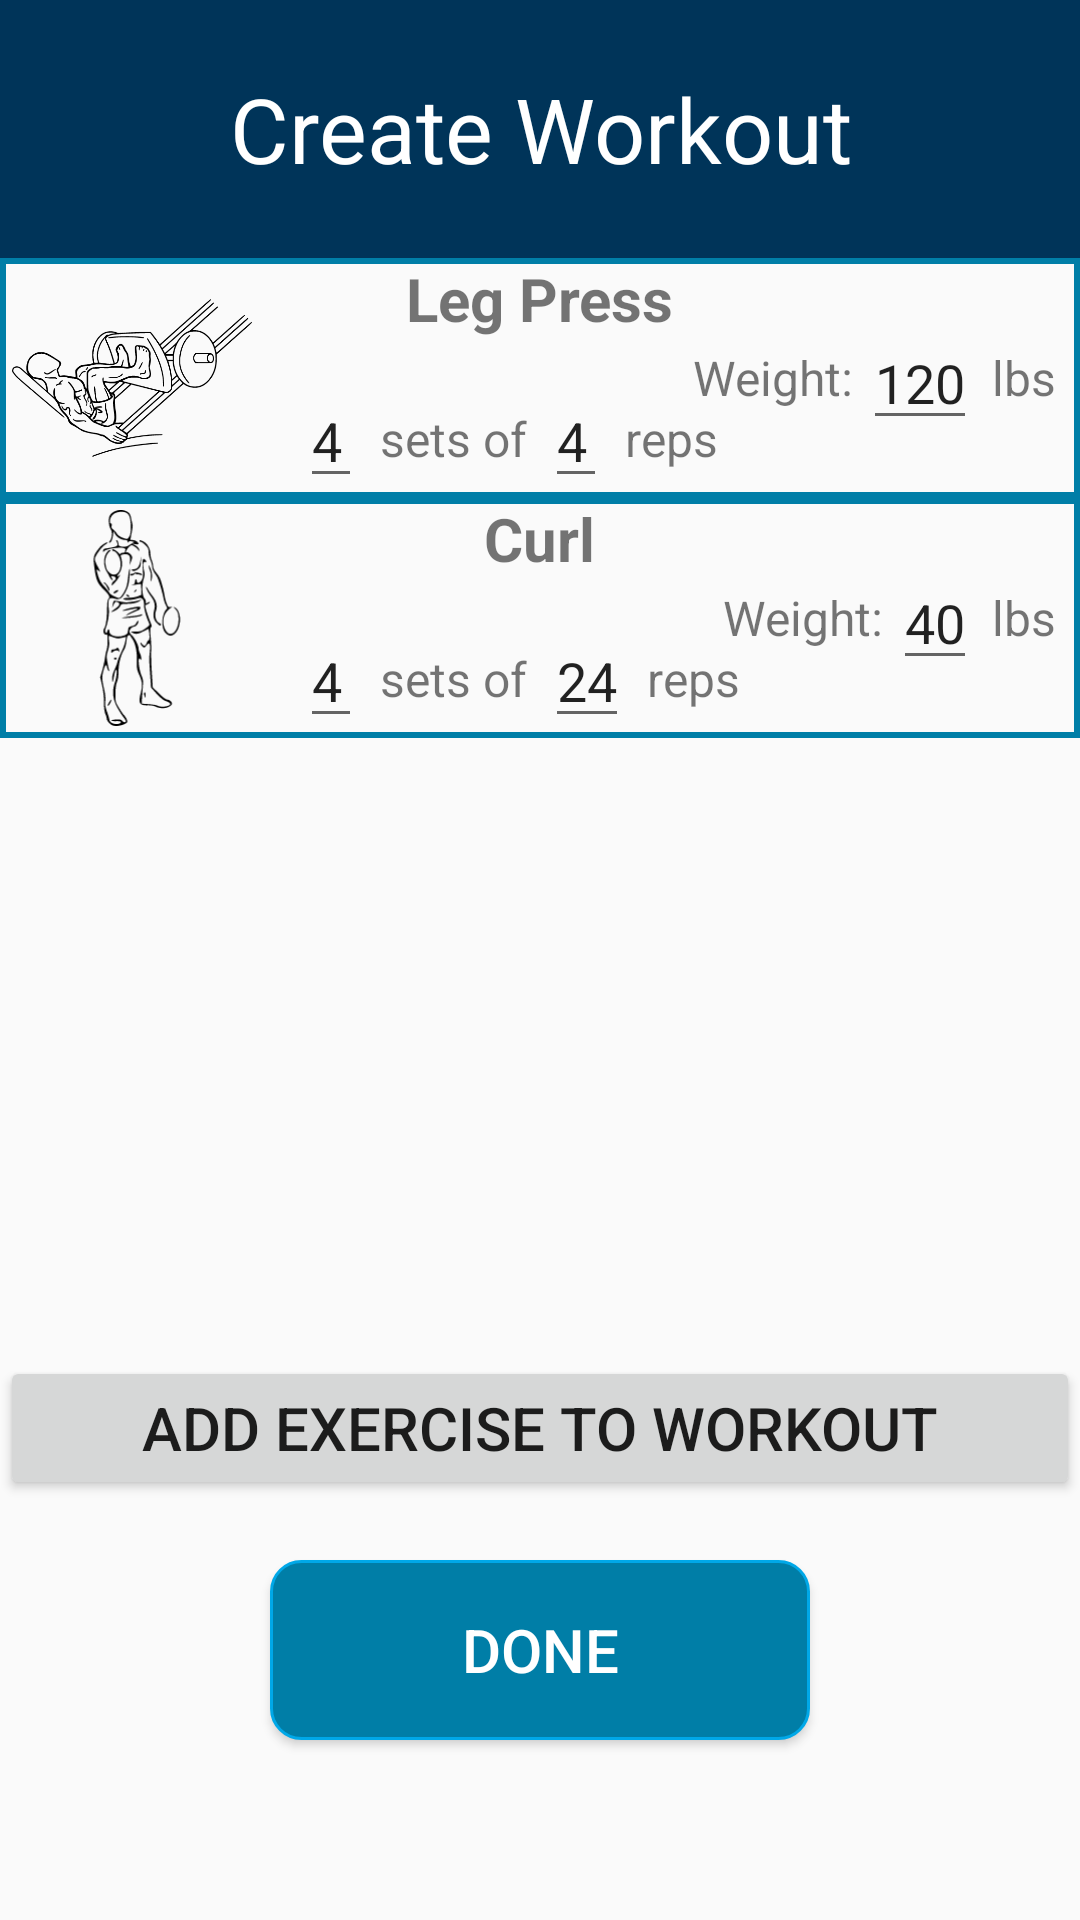

This screen was rendered from an Android layout file. Write that file and the resources it references.
<!-- AndroidManifest.xml: activity theme AppTheme.NoActionBar -->
<!-- res/layout/plan_workout.xml -->
<?xml version="1.0" encoding="utf-8"?>
<RelativeLayout xmlns:android="http://schemas.android.com/apk/res/android"
    android:orientation="vertical" android:layout_width="match_parent"
    android:layout_height="match_parent">

    <TextView
        android:id="@+id/editText"
        android:layout_width="match_parent"
        android:layout_height="86dp"
        android:layout_alignParentTop="true"
        android:layout_marginTop="0dp"
        android:gravity="center"
        android:inputType="date"
        android:text="Create Workout"
        android:textColor="@color/white"
        android:background="@color/medium_blue"
        android:textSize="30sp" />

    <Button
        android:id="@+id/planWorkoutDone"
        android:layout_width="180dp"
        android:layout_height="60dp"
        android:layout_alignParentBottom="true"
        android:layout_centerHorizontal="true"
        android:layout_gravity="center"
        android:layout_marginBottom="60dp"
        android:background="@drawable/rectangle"
        android:gravity="center"
        android:text="Done"
        android:textColor="@color/white"
        android:textSize="20sp" />



    <RelativeLayout
        android:layout_width="380dp"
        android:layout_height="80dp"
        android:layout_below="@+id/editText"
        android:layout_marginTop="0dp"
        android:layout_centerHorizontal="true"
        android:background="@drawable/rectangle_border_sb"
        android:id="@+id/exercise_card">
        <ImageView
            android:id="@+id/exercise_pic"
            android:layout_width="80dp"
            android:layout_height="match_parent"
            android:layout_margin="4dp"
            android:src="@drawable/ic_leg_press_2_1024x670" />

        <TextView
            android:id="@+id/exercise_name"
            android:layout_width="wrap_content"
            android:layout_height="wrap_content"
            android:layout_centerHorizontal="true"
            android:text="Leg Press"
            android:textSize="20dp"
            android:textStyle="bold" />

        <EditText
            android:id="@+id/set_count"
            android:layout_width="wrap_content"
            android:layout_height="wrap_content"
            android:layout_alignParentBottom="true"
            android:layout_marginStart="12dp"
            android:layout_marginLeft="12dp"
            android:layout_marginBottom="0dp"
            android:layout_toEndOf="@+id/exercise_pic"
            android:layout_toRightOf="@+id/exercise_pic"
            android:width="10dp"
            android:text="4"/>

        <TextView
            android:layout_width="wrap_content"
            android:layout_height="wrap_content"
            android:layout_alignParentBottom="true"
            android:layout_marginStart="6dp"
            android:layout_marginLeft="6dp"
            android:layout_marginBottom="9dp"
            android:layout_toEndOf="@+id/set_count"
            android:layout_toRightOf="@+id/set_count"
            android:text="sets of"
            android:textSize="16dp"
            android:id="@+id/setsof"/>

        <EditText
            android:id="@+id/rep_count"
            android:layout_width="wrap_content"
            android:layout_height="wrap_content"
            android:layout_alignParentBottom="true"
            android:layout_marginStart="6dp"
            android:layout_marginLeft="6dp"
            android:layout_marginBottom="0dp"
            android:layout_toEndOf="@+id/setsof"
            android:layout_toRightOf="@+id/setsof"
            android:text="4" />

        <TextView
            android:layout_width="wrap_content"
            android:layout_height="wrap_content"
            android:layout_alignParentBottom="true"
            android:layout_marginStart="6dp"
            android:layout_marginLeft="6dp"
            android:layout_marginBottom="9dp"
            android:layout_toEndOf="@+id/rep_count"
            android:layout_toRightOf="@+id/rep_count"
            android:text="reps"
            android:textSize="16dp" />

        <TextView
            android:id="@+id/weight_text"
            android:layout_width="wrap_content"
            android:layout_height="wrap_content"
            android:layout_marginEnd="3dp"
            android:layout_marginRight="3dp"
            android:layout_toStartOf="@+id/weight_input"
            android:layout_toLeftOf="@+id/weight_input"
            android:text="Weight:"
            android:textSize="16dp"
            android:layout_centerVertical="true"
            />

        <EditText
            android:layout_width="wrap_content"
            android:layout_height="wrap_content"
            android:layout_marginEnd="5dp"
            android:layout_marginRight="5dp"
            android:layout_toStartOf="@+id/weight_unit"
            android:layout_toLeftOf="@+id/weight_unit"
            android:id="@+id/weight_input"
            android:text="120"
            android:layout_centerVertical="true"
            />

        <TextView
            android:id="@+id/weight_unit"
            android:layout_width="wrap_content"
            android:layout_height="wrap_content"
            android:layout_alignParentEnd="true"
            android:layout_alignParentRight="true"
            android:layout_marginEnd="8dp"
            android:layout_marginRight="8dp"
            android:layout_centerVertical="true"
            android:text="lbs"
            android:textSize="16dp" />
    </RelativeLayout>

    <RelativeLayout
        android:layout_width="380dp"
        android:layout_height="80dp"
        android:layout_below="@+id/exercise_card"
        android:layout_marginTop="0dp"
        android:layout_centerHorizontal="true"
        android:background="@drawable/rectangle_border_sb">

        <ImageView
            android:id="@+id/exercise_pic1"
            android:layout_width="80dp"
            android:layout_height="match_parent"
            android:layout_marginLeft="8dp"
            android:layout_margin="4dp"
            android:src="@drawable/ic_alternate_bicep_curl_1" />

        <TextView
            android:id="@+id/exercise_name1"
            android:layout_width="wrap_content"
            android:layout_height="wrap_content"
            android:layout_centerHorizontal="true"
            android:text="Curl"
            android:textSize="20dp"
            android:textStyle="bold" />

        <EditText
            android:id="@+id/set_count1"
            android:layout_width="wrap_content"
            android:layout_height="wrap_content"
            android:layout_alignParentBottom="true"
            android:layout_marginStart="12dp"
            android:layout_marginLeft="12dp"
            android:layout_marginBottom="0dp"
            android:layout_toEndOf="@+id/exercise_pic1"
            android:layout_toRightOf="@+id/exercise_pic1"
            android:width="10dp"
            android:text="4" />

        <TextView
            android:id="@+id/setsof1"
            android:layout_width="wrap_content"
            android:layout_height="wrap_content"
            android:layout_alignParentBottom="true"
            android:layout_marginStart="6dp"
            android:layout_marginLeft="6dp"
            android:layout_marginBottom="9dp"
            android:layout_toEndOf="@+id/set_count1"
            android:layout_toRightOf="@+id/set_count1"
            android:text="sets of"
            android:textSize="16dp" />

        <EditText
            android:id="@+id/rep_count1"
            android:layout_width="wrap_content"
            android:maxLines="1"
            android:layout_height="wrap_content"
            android:inputType="text"
            android:layout_alignParentBottom="true"
            android:layout_marginStart="6dp"
            android:layout_marginLeft="6dp"
            android:layout_marginBottom="0dp"
            android:layout_toEndOf="@+id/setsof1"
            android:layout_toRightOf="@+id/setsof1"
            android:text="24" />

        <TextView
            android:layout_width="wrap_content"
            android:layout_height="wrap_content"
            android:layout_alignParentBottom="true"
            android:layout_marginStart="6dp"
            android:layout_marginLeft="6dp"
            android:layout_marginBottom="9dp"
            android:layout_toEndOf="@+id/rep_count1"
            android:layout_toRightOf="@+id/rep_count1"
            android:text="reps"
            android:textSize="16dp" />

        <TextView
            android:id="@+id/weight_text1"
            android:layout_width="wrap_content"
            android:layout_height="wrap_content"
            android:layout_centerVertical="true"
            android:layout_marginEnd="3dp"
            android:layout_marginRight="3dp"
            android:layout_toStartOf="@+id/weight_input1"
            android:layout_toLeftOf="@+id/weight_input1"
            android:text="Weight:"
            android:textSize="16dp" />

        <EditText
            android:id="@+id/weight_input1"
            android:layout_width="wrap_content"
            android:layout_height="wrap_content"
            android:layout_centerVertical="true"
            android:layout_marginEnd="5dp"
            android:layout_marginRight="5dp"
            android:layout_toStartOf="@+id/weight_unit1"
            android:layout_toLeftOf="@+id/weight_unit1"
            android:text="40" />

        <TextView
            android:id="@+id/weight_unit1"
            android:layout_width="wrap_content"
            android:layout_height="wrap_content"
            android:layout_alignParentEnd="true"
            android:layout_alignParentRight="true"
            android:layout_centerVertical="true"
            android:layout_marginEnd="8dp"
            android:layout_marginRight="8dp"
            android:text="lbs"
            android:textSize="16dp" />

    </RelativeLayout>

    <Button
        android:id="@+id/addExerciseToWorkout"
        android:layout_width="wrap_content"
        android:layout_height="wrap_content"
        android:layout_above="@+id/planWorkoutDone"
        android:layout_marginBottom="20dp"
        android:layout_centerHorizontal="true"
        android:width="360dp"
        android:text="Add Exercise to Workout"
        android:textSize="20dp"/>


</RelativeLayout>
<!-- resources referenced by this layout -->
<resources>
  <color name="medium_blue">#003459</color>
  <color name="white">#FFFFFF</color>
  <!-- drawable ic_alternate_bicep_curl_1: vector/xml drawable (drawable, 27675 chars, omitted) -->
  <!-- drawable ic_leg_press_2_1024x670: vector/xml drawable (drawable, 24802 chars, omitted) -->
  <!-- drawable rectangle (drawable) -->
  <?xml version="1.0" encoding="utf-8"?>
  <shape xmlns:android="http://schemas.android.com/apk/res/android"
      android:shape="rectangle">
      <solid android:color="@color/soft_blue" />
      <stroke android:width="1dp" android:color="@color/light_blue" />
      <corners
          android:bottomLeftRadius="10dp"
          android:bottomRightRadius="10dp"
          android:topLeftRadius="10dp"
          android:topRightRadius="10dp" />
  </shape>
  <!-- drawable rectangle_border_sb (drawable) -->
  <?xml version="1.0" encoding="utf-8"?>
  <shape xmlns:android="http://schemas.android.com/apk/res/android"
      android:shape="rectangle">
  
      <stroke
          android:color="@color/soft_blue"
          android:width="2dp"/>
  
  </shape>
  <style name="AppTheme.NoActionBar">
          <item name="windowActionBar">false</item>
          <item name="windowNoTitle">true</item>
      </style>
  <color name="soft_blue">#007EA7</color>
  <color name="light_blue">#00A8E8</color>
</resources>
